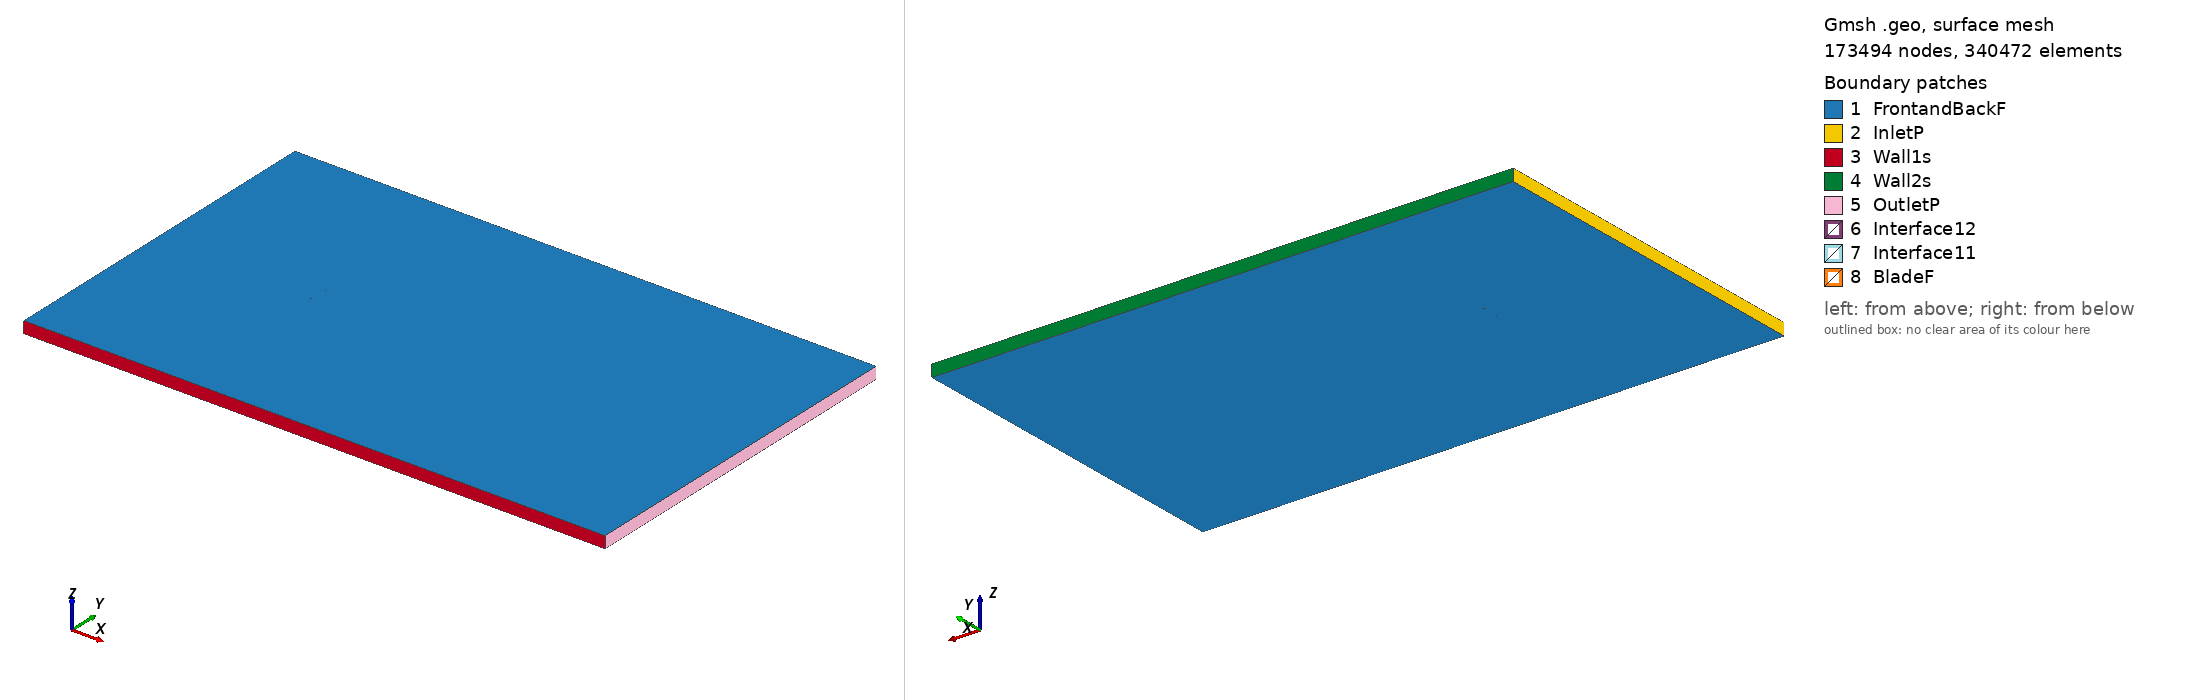

Gmsh geometry script, surface-meshed: 173494 nodes, 340472 surface elements. Boundary patches (legend numbers): 1 FrontandBackF, 2 InletP, 3 Wall1s, 4 Wall2s, 5 OutletP, 6 Interface12, 7 Interface11, 8 BladeF. Left view from above one corner, right view from below the opposite corner. Legend entries are the model's physical surfaces. The drawing asked Gmsh for element sizes between 1% and 20% of the model's largest extent; the script's own settings can give other sizes.

=== goe372_tsr_2.641_aoa_-9.4221.geo (drawn) ===
SetFactory("OpenCASCADE");

Point(1) = {0.073704, 0.749947, 0, 1.0};
Point(2) = {0.066353, 0.750000, 0, 1.0};
Point(3) = {0.050262, 0.749879, 0, 1.0};
Point(4) = {0.034212, 0.749522, 0, 1.0};
Point(5) = {0.018231, 0.748776, 0, 1.0};
Point(6) = {0.002376, 0.747327, 0, 1.0};
Point(7) = {-0.013397, 0.745409, 0, 1.0};
Point(8) = {-0.029004, 0.742553, 0, 1.0};
Point(9) = {-0.044399, 0.738527, 0, 1.0};
Point(10) = {-0.052036, 0.736150, 0, 1.0};
Point(11) = {-0.059576, 0.733250, 0, 1.0};
Point(12) = {-0.063302, 0.731542, 0, 1.0};
Point(13) = {-0.066956, 0.729441, 0, 1.0};
Point(14) = {-0.070556, 0.727030, 0, 1.0};
Point(15) = {-0.072314, 0.725588, 0, 1.0};
Point(16) = {-0.073988, 0.723679, 0, 1.0};
Point(17) = {-0.071786, 0.722620, 0, 1.0};
Point(18) = {-0.069764, 0.722578, 0, 1.0};
Point(19) = {-0.065831, 0.723116, 0, 1.0};
Point(20) = {-0.061967, 0.724043, 0, 1.0};
Point(21) = {-0.058118, 0.725050, 0, 1.0};
Point(22) = {-0.050434, 0.727143, 0, 1.0};
Point(23) = {-0.042735, 0.729155, 0, 1.0};
Point(24) = {-0.027281, 0.732870, 0, 1.0};
Point(25) = {-0.011760, 0.736193, 0, 1.0};
Point(26) = {0.003846, 0.739048, 0, 1.0};
Point(27) = {0.019521, 0.741513, 0, 1.0};
Point(28) = {0.035239, 0.743743, 0, 1.0};
Point(29) = {0.050984, 0.745817, 0, 1.0};
Point(30) = {0.066771, 0.747657, 0, 1.0};
Point(31) = {0.073946, 0.748488, 0, 1.0};
Point(32) = {-0.073704, -0.749947, 0, 1.0};
Point(33) = {-0.066353, -0.750000, 0, 1.0};
Point(34) = {-0.050262, -0.749879, 0, 1.0};
Point(35) = {-0.034212, -0.749522, 0, 1.0};
Point(36) = {-0.018231, -0.748776, 0, 1.0};
Point(37) = {-0.002376, -0.747327, 0, 1.0};
Point(38) = {0.013397, -0.745409, 0, 1.0};
Point(39) = {0.029004, -0.742553, 0, 1.0};
Point(40) = {0.044399, -0.738527, 0, 1.0};
Point(41) = {0.052036, -0.736150, 0, 1.0};
Point(42) = {0.059576, -0.733250, 0, 1.0};
Point(43) = {0.063302, -0.731542, 0, 1.0};
Point(44) = {0.066956, -0.729441, 0, 1.0};
Point(45) = {0.070556, -0.727030, 0, 1.0};
Point(46) = {0.072314, -0.725588, 0, 1.0};
Point(47) = {0.073988, -0.723679, 0, 1.0};
Point(48) = {0.071786, -0.722620, 0, 1.0};
Point(49) = {0.069764, -0.722578, 0, 1.0};
Point(50) = {0.065831, -0.723116, 0, 1.0};
Point(51) = {0.061967, -0.724043, 0, 1.0};
Point(52) = {0.058118, -0.725050, 0, 1.0};
Point(53) = {0.050434, -0.727143, 0, 1.0};
Point(54) = {0.042735, -0.729155, 0, 1.0};
Point(55) = {0.027281, -0.732870, 0, 1.0};
Point(56) = {0.011760, -0.736193, 0, 1.0};
Point(57) = {-0.003846, -0.739048, 0, 1.0};
Point(58) = {-0.019521, -0.741513, 0, 1.0};
Point(59) = {-0.035239, -0.743743, 0, 1.0};
Point(60) = {-0.050984, -0.745817, 0, 1.0};
Point(61) = {-0.066771, -0.747657, 0, 1.0};
Point(62) = {-0.073946, -0.748488, 0, 1.0};

// Lines: first blade (splines 1-4)
Spline(1) = {1:31};
Spline(2) = {31,1};

// Lines: second blade (splines 5-8)
Spline(3) = {32:62};
Spline(4) = {62,32};

// Outer domain (points 20001-4 and lines)
Point(63) = {-13.50000000, -15.00000000, 0, 1.0};
Point(64) = {-13.50000000, 15.00000000, 0, 1.0};
Point(65) = {36.00000000, 15.00000000, 0, 1.0};
Point(66) = {36.00000000, -15.00000000, 0, 1.0};
Line(11) = {63, 64};
Line(12) = {64, 65};
Line(13) = {65, 66};
Line(14) = {63, 66};

// Interface (between moving and stationary domain) (circles)
Circle(9) = {0, 0, 0, 0.80000000, 0, 2*Pi};
Circle(10) = {0, 0, 0, 0.80000000, 0, 2*Pi};

// Loops collect Lines/Splines/etc (blade1, blade2, domain, first circle)
Line Loop(1) = {1:2};
Line Loop(2) = {3:4};
Line Loop(3) = {11,12,13,-14};
Line Loop(4) = {9};

// BooleanDifference cuts out the circle/interface from the domain
Plane Surface(1) = {3};
Plane Surface(2) = {4};
BooleanDifference{ Surface{1}; Delete;}{ Surface{2}; Delete;}

// This one cuts out the blades from the inner circle/interface
Line Loop(6) = {10};
Plane Surface(5) = {6};
Plane Surface(6) = {1};
Plane Surface(7) = {2};
BooleanDifference{ Surface{5}; Delete;}{ Surface{6,7}; Delete;}

// extrude to 3rd dimension
Extrude {0, 0, 1} {Surface{1}; Surface{5}; Layers{1}; Recombine;}

// Physical Surfaces are the named boundaries (patches)
Physical Surface("Interface11") = {12};
Physical Surface("Interface12") = {10};

// sides of domain
Physical Surface("InletP") = {6};
Physical Surface("OutletP") = {9};

// top and bottom of domain
Physical Surface("Wall1s") = {7};
Physical Surface("Wall2s") = {8};

// Check FrontandBackF by ensuring there is nothing in the 3rd dimension
Physical Surface("FrontandBackF") = {1,11,5,17};
Physical Surface("BladeF") = {13:16};
Physical Volume("Turbine") = {2};
Physical Volume("Farfield") = {1};

// settings for airfoil boundary layer
Field[1] = BoundaryLayer;
Field[1].EdgesList = {1:4};
Field[1].hwall_n = 1e-3;
Field[1].thickness = 1.5e-2;
Field[1].ratio = 1.05;
Field[1].Quads = 1;
BoundaryLayer Field = 1;

// control points for mesh (blade and interface)
// floor((arc length / 1.5mm)/ 2) -> Transfinite Line
Transfinite Line {1,3} = 101 Using Progression 1;
Transfinite Line {2,4} = 2 Using Progression 1;
Transfinite Line {9, 15} = 800 Using Progression 1;

// For more information on gmsh syntax, visit http://gmsh.info/doc/texinfo/gmsh.html
